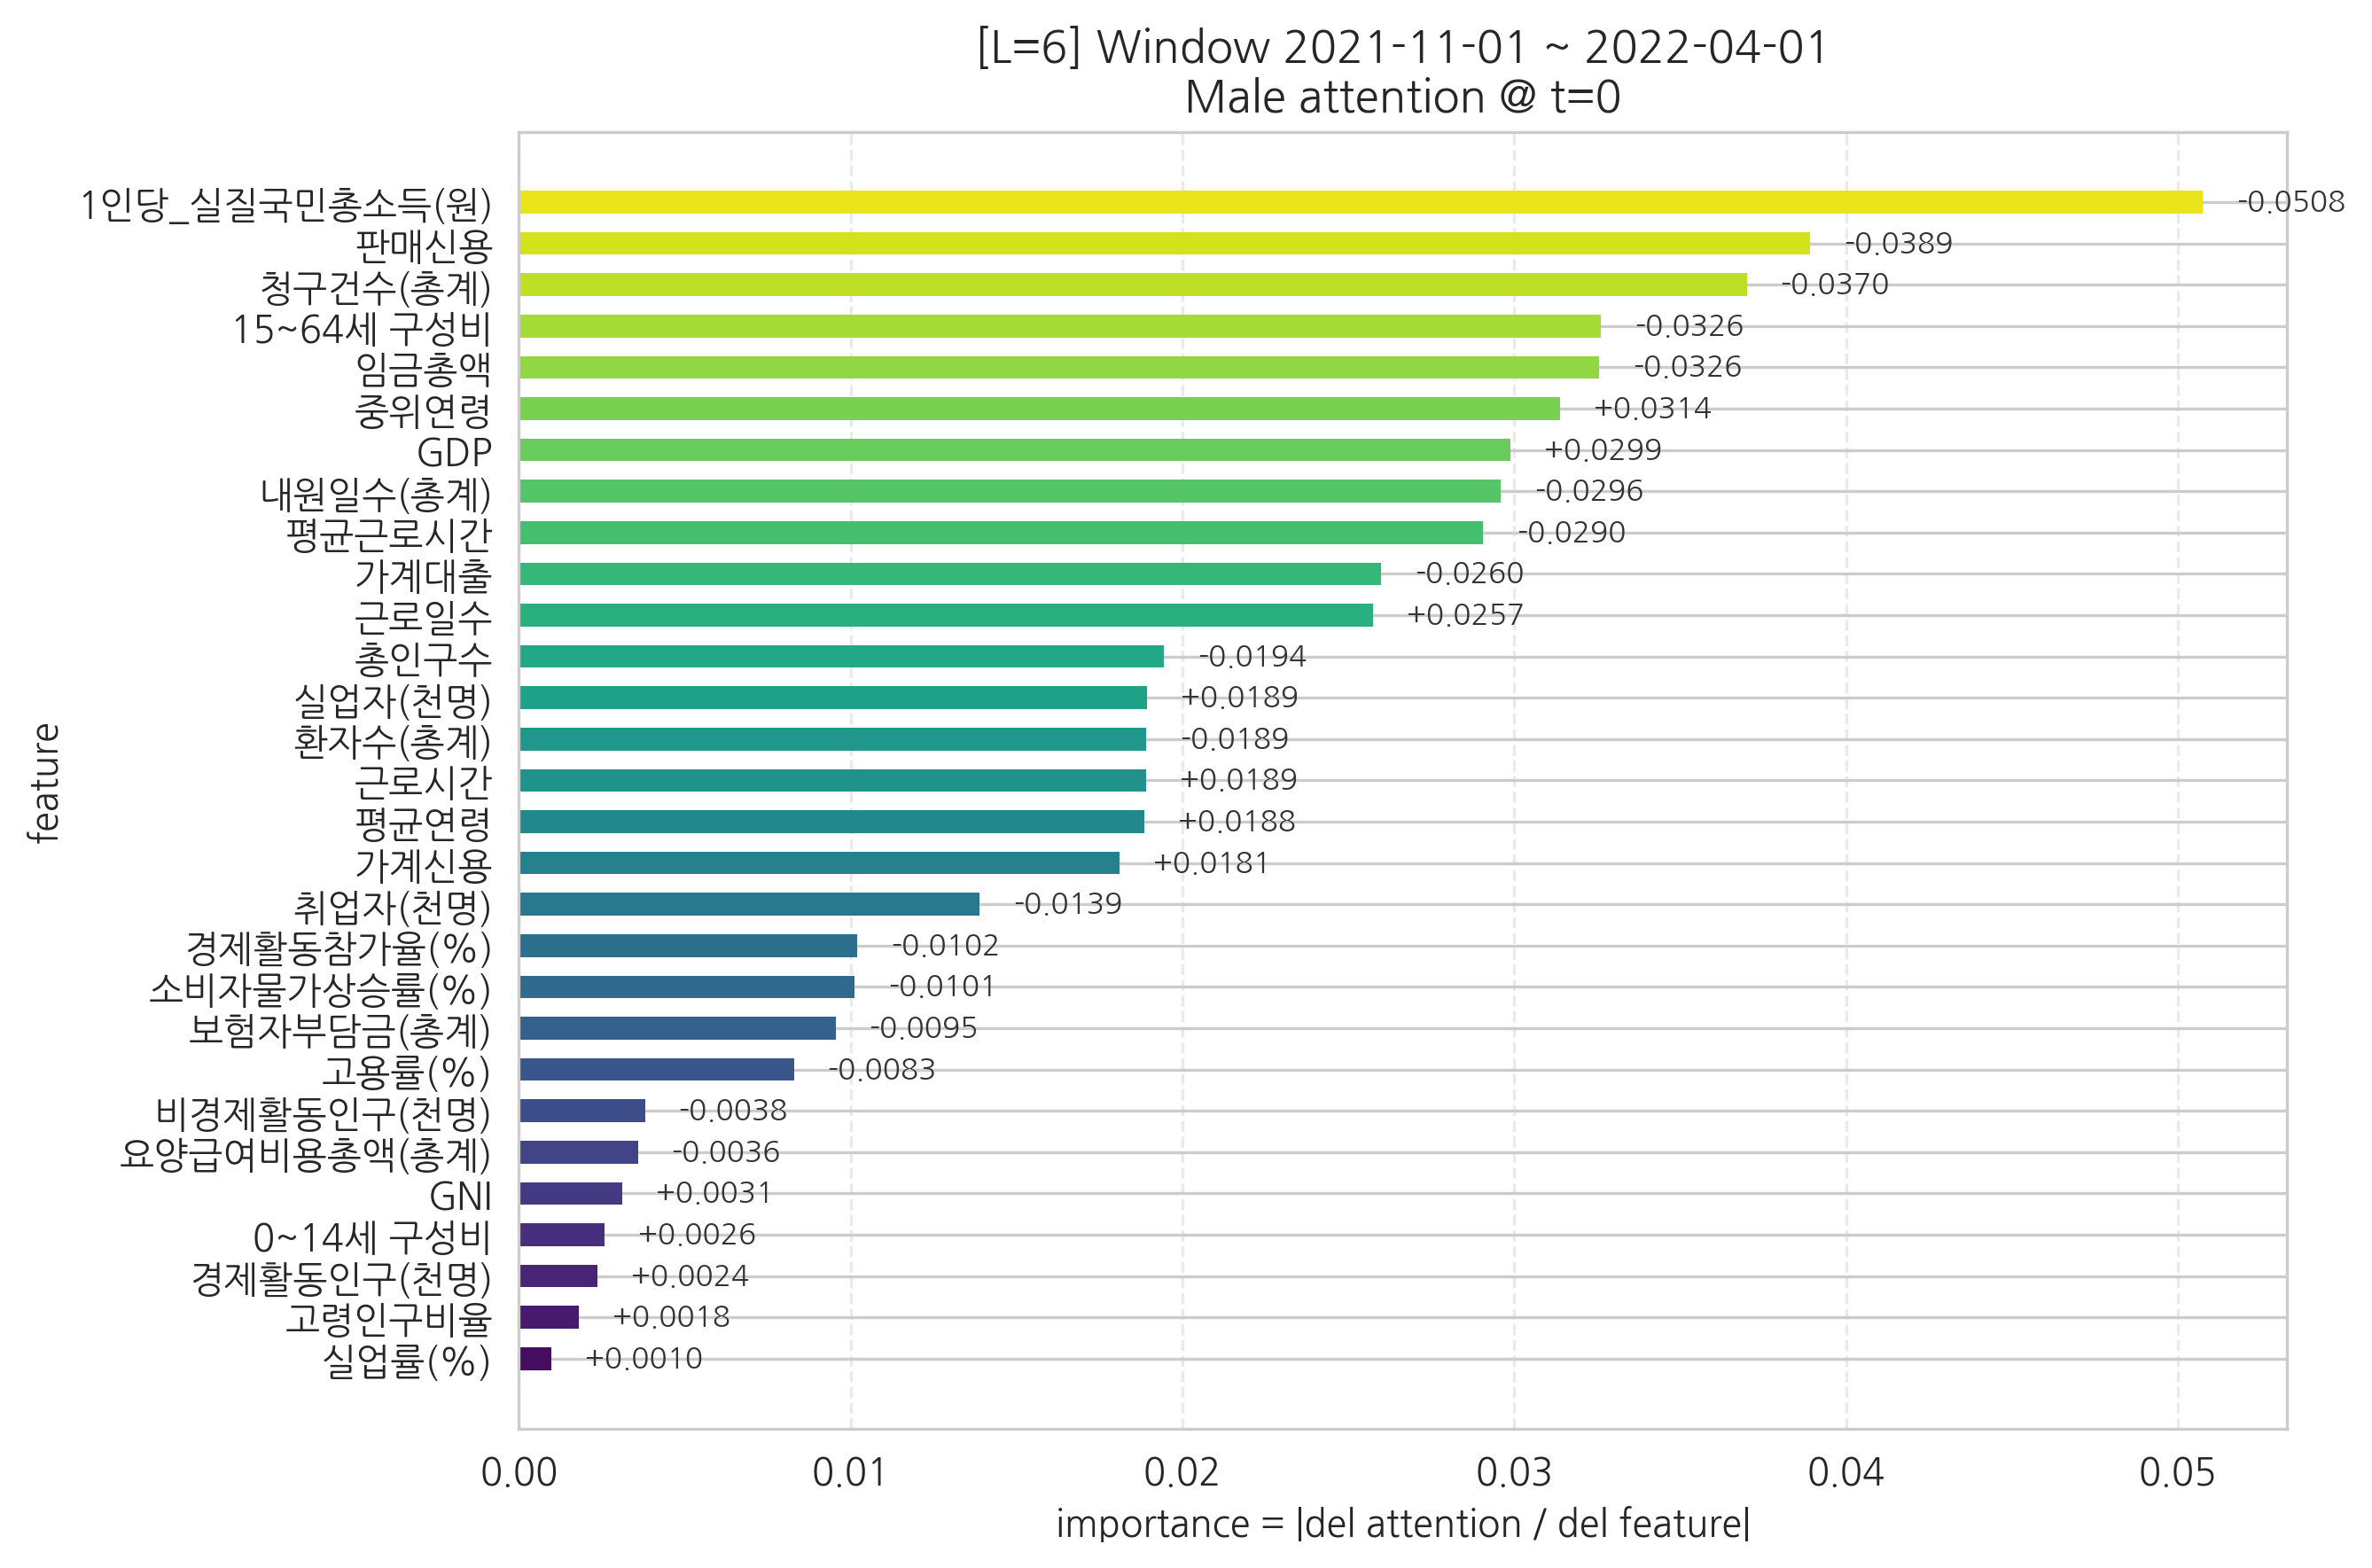

Data behind this chart, as committed beside it:
feature, importance, signed_grad
실업률(%), 0.0009676, 0.0009676
고령인구비율, 0.001805, 0.001805
경제활동인구(천명), 0.002373, 0.002373
0~14세 구성비, 0.002585, 0.002585
GNI, 0.003111, 0.003111
요양급여비용총액(총계), 0.003581, -0.003581
비경제활동인구(천명), 0.003797, -0.003797
고용률(%), 0.008286, -0.008286
보험자부담금(총계), 0.009541, -0.009541
소비자물가상승률(%), 0.01011, -0.01011
경제활동참가율(%), 0.0102, -0.0102
취업자(천명), 0.01388, -0.01388
가계신용, 0.0181, 0.0181
평균연령, 0.01884, 0.01884
근로시간, 0.0189, 0.0189
환자수(총계), 0.0189, -0.0189
실업자(천명), 0.01894, 0.01894
총인구수, 0.01943, -0.01943
근로일수, 0.02574, 0.02574
가계대출, 0.02599, -0.02599
평균근로시간, 0.02905, -0.02905
내원일수(총계), 0.02958, -0.02958
GDP, 0.02989, 0.02989
중위연령, 0.03138, 0.03138
임금총액, 0.03255, -0.03255
15~64세 구성비, 0.0326, -0.0326
청구건수(총계), 0.037, -0.037
판매신용, 0.03891, -0.03891
1인당_실질국민총소득(원), 0.05075, -0.05075
